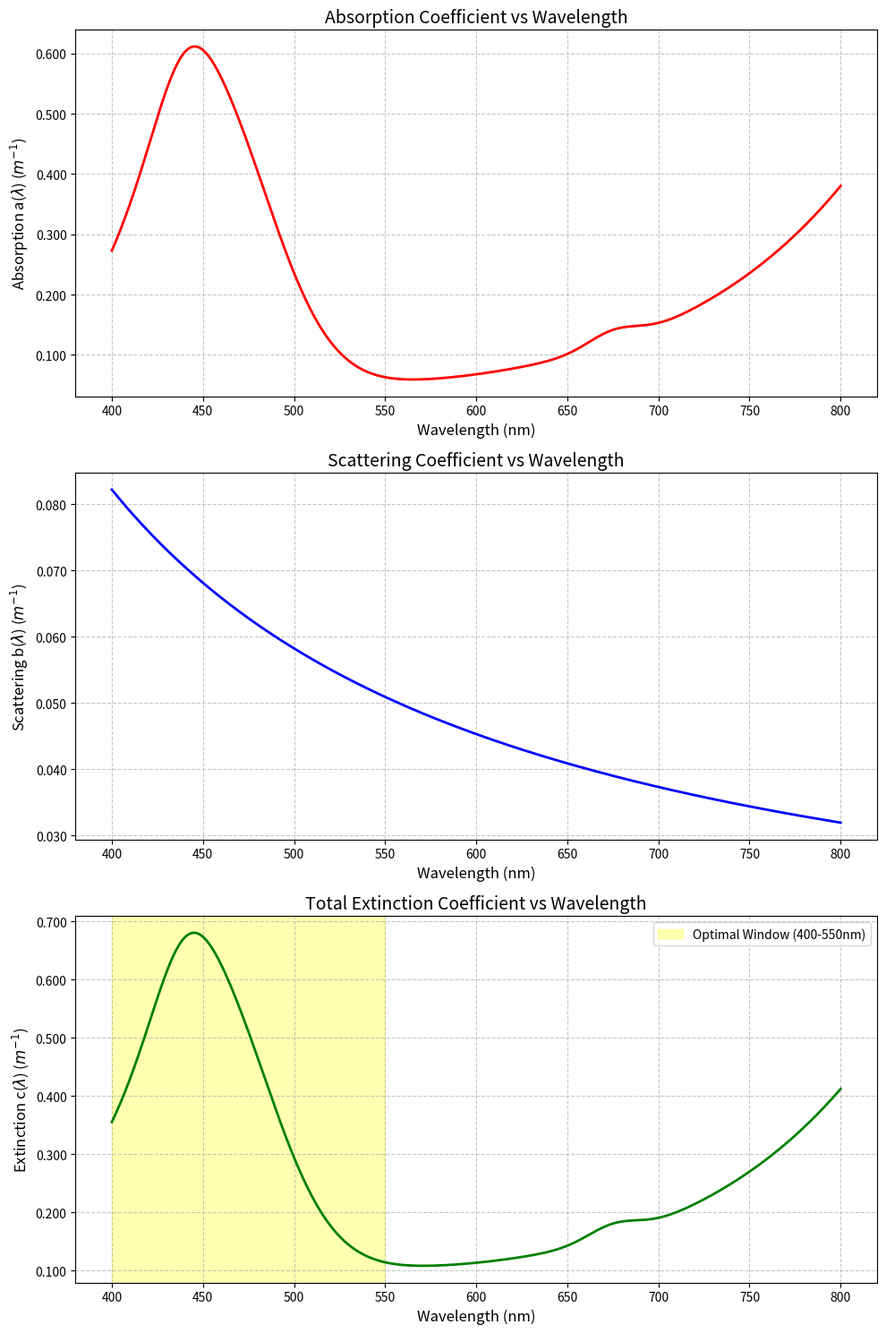
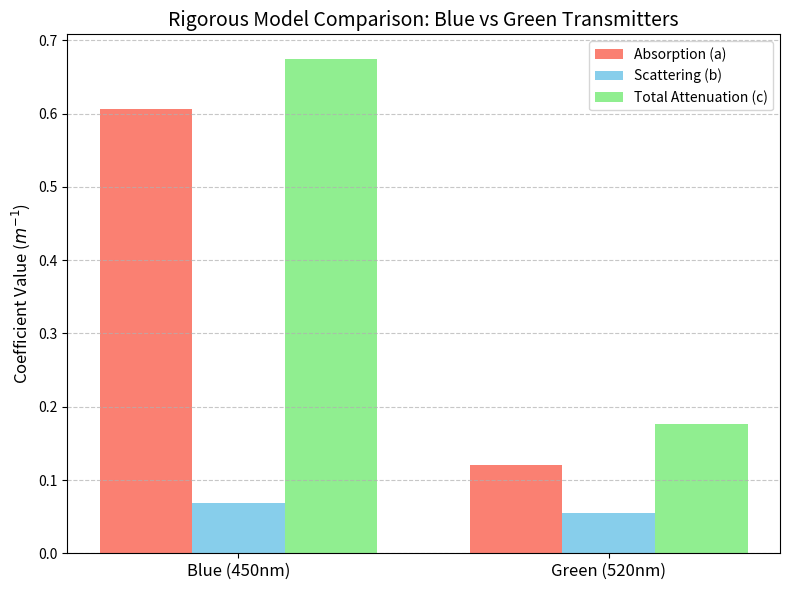

Here is the Python script that generated these plots, in order:
"""
UWOC Spectral Channel Model & Blue-Green Analysis

Author: Riant Dadra

Description:
Simulation of underwater optical channel over 400–800 nm wavelength range,
modeling absorption, scattering, and extinction based on ocean parameters.
Compares Blue (450 nm) and Green (520 nm) laser performance with power
efficiency and attenuation analysis.

Features:
- Spectral attenuation modeling (a, b, c coefficients)
- Chlorophyll and particle effects
- Blue vs Green transmitter comparison
- Optical power efficiency analysis
- Continuous spectral plots
"""

import numpy as np
import matplotlib.pyplot as plt
import matplotlib.ticker as ticker

# 1. Define the Wavelength Range

wavelengths = np.linspace(400, 800, 500) # lambda in nm
# print("wavelengths",wavelengths)
# 2. Environmental & System Constants

Cc = 1.2       # Total chlorophyll concentration (mg/m^3) coastal ocean standard value
Cc_0 = 1.0     # Reference chlorophyll concentration (mg/m^3)
Cs = 0.05      # Concentration of small particles
Cl = 0.05      # Concentration of large particles

# Constants for Humic Acid
ah_0 = 18.828  # Specific absorption coefficient of humic acid (m^2/mg)
k_h = 0.01105  # Constant for humic acid (nm^-1)

# 3. Base Empirical Functions (Approximations for pure water)

def pure_water_absorption(lam): # aw(lembda) & lam denotes wavelength
    return 0.01 + 0.5 * np.exp(-((lam - 450) / 50)**2) + 0.05 * np.exp((lam - 600) / 100)

def specific_chlorophyll_absorption(lam): # ac^(lembda)
    return 0.05 * np.exp(-((lam - 440) / 20)**2) + 0.02 * np.exp(-((lam - 675) / 20)**2)

def pure_water_scattering(lam): # bw^(lembda)
    return 0.00288 * (500 / lam)**4.32

# 4. Calculating Continuous Coefficients

aw = pure_water_absorption(wavelengths)
ac_0 = specific_chlorophyll_absorption(wavelengths)
C_h = 0.19334 * Cc * np.exp(0.12343) * (Cc / Cc_0)

a_lambda = aw + ac_0 * (Cc / Cc_0)**0.602 + ah_0 * C_h * np.exp(-k_h * wavelengths)

bw = pure_water_scattering(wavelengths)
bs_0 = 1.151302 * (400 / wavelengths)**1.7
bl_0 = 0.341074 * (400 / wavelengths)**0.3

b_lambda = bw + bs_0 * Cs + bl_0 * Cl
c_lambda = a_lambda + b_lambda

# 5. BLUE vs GREEN TRANSMITTER POWER ANALYSIS

print("--- TRANSMITTER POWER ANALYSIS ---")
V = 5          # Voltage (Volts)
I = 1          # Current (Ampere)
P_electrical = V * I   # Electrical Power (W)

eta_blue = 0.45    # Blue laser efficiency (45%)
eta_green = 0.40   # Green laser efficiency (40%)

PT_blue = eta_blue * P_electrical
PT_green = eta_green * P_electrical

print(f"Electrical Input Power = {P_electrical:.2f} W")
print(f"Blue Transmitted Optical Power = {PT_blue:.2f} W")
print(f"Green Transmitted Optical Power = {PT_green:.2f} W\n")

# 6. DISCRETE BLUE VS GREEN CHANNEL COMPARISON

lambda_blue = 450
lambda_green = 520

idx_blue = np.argmin(np.abs(wavelengths - lambda_blue))
idx_green = np.argmin(np.abs(wavelengths - lambda_green))

a_blue, a_green = a_lambda[idx_blue], a_lambda[idx_green]
b_blue, b_green = b_lambda[idx_blue], b_lambda[idx_green]
c_blue, c_green = c_lambda[idx_blue], c_lambda[idx_green]

print("--- DISCRETE CHANNEL COEFFICIENTS (m^-1) ---")
print(f"Blue  (450 nm) -> a: {a_blue:.4f} | b: {b_blue:.4f} | c: {c_blue:.4f}")
print(f"Green (520 nm) -> a: {a_green:.4f} | b: {b_green:.4f} | c: {c_green:.4f}\n")

# =====================================================================
# 7. PLOTTING FIGURE 1: SPECTRAL CONTINUOUS GRAPHS
# =====================================================================
plt.figure(figsize=(10, 15))

# Plot 1: Absorption
plt.subplot(3, 1, 1)
plt.plot(wavelengths, a_lambda, 'r-', linewidth=2)
plt.title('Absorption Coefficient vs Wavelength', fontsize=14)
plt.xlabel('Wavelength (nm)', fontsize=12)
plt.ylabel('Absorption a($\lambda$) ($m^{-1}$)', fontsize=12)
plt.gca().yaxis.set_major_formatter(ticker.FormatStrFormatter('%.3f'))
plt.grid(True, linestyle='--', alpha=0.7)

# Plot 2: Scattering
plt.subplot(3, 1, 2)
plt.plot(wavelengths, b_lambda, 'b-', linewidth=2)
plt.title('Scattering Coefficient vs Wavelength', fontsize=14)
plt.xlabel('Wavelength (nm)', fontsize=12)
plt.ylabel('Scattering b($\lambda$) ($m^{-1}$)', fontsize=12)
plt.gca().yaxis.set_major_formatter(ticker.FormatStrFormatter('%.3f'))
plt.grid(True, linestyle='--', alpha=0.7)

# Plot 3: Extinction
plt.subplot(3, 1, 3)
plt.plot(wavelengths, c_lambda, 'g-', linewidth=2)
plt.title('Total Extinction Coefficient vs Wavelength', fontsize=14)
plt.xlabel('Wavelength (nm)', fontsize=12)
plt.ylabel('Extinction c($\lambda$) ($m^{-1}$)', fontsize=12)
plt.gca().yaxis.set_major_formatter(ticker.FormatStrFormatter('%.3f'))
plt.axvspan(400, 550, color='yellow', alpha=0.3, label='Optimal Window (400-550nm)')
plt.legend()
plt.grid(True, linestyle='--', alpha=0.7)

plt.tight_layout()

# =====================================================================
# 8. PLOTTING FIGURE 2: BLUE VS GREEN BAR CHART
# =====================================================================
plt.figure(figsize=(8, 6))

labels = ['Blue (450nm)', 'Green (520nm)']
absorption_vals = [a_blue, a_green]
scattering_vals = [b_blue, b_green]
attenuation_vals = [c_blue, c_green]

x = np.arange(len(labels))
width = 0.25

plt.bar(x - width, absorption_vals, width, label='Absorption (a)', color='salmon')
plt.bar(x, scattering_vals, width, label='Scattering (b)', color='skyblue')
plt.bar(x + width, attenuation_vals, width, label='Total Attenuation (c)', color='lightgreen')

plt.xticks(x, labels, fontsize=12)
plt.ylabel('Coefficient Value ($m^{-1}$)', fontsize=12)
plt.title('Rigorous Model Comparison: Blue vs Green Transmitters', fontsize=14)
plt.legend()
plt.grid(True, axis='y', linestyle='--', alpha=0.7)

plt.tight_layout()
plt.show()
